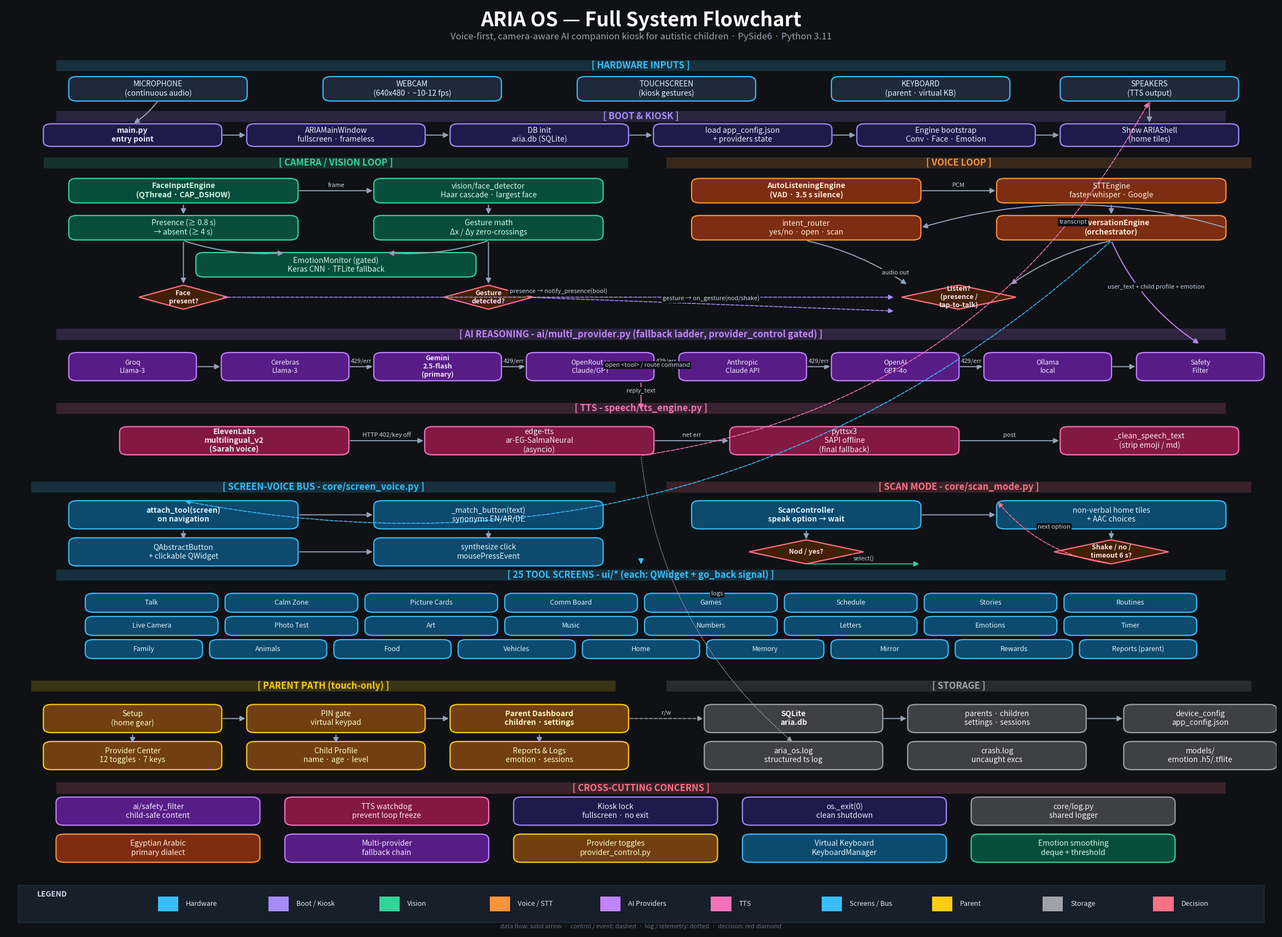

Here is the Python script that generated this plot: (Note: this script raises an exception after producing the figure.)
"""Render a single-image detailed flowchart of ARIA OS to FLOWCHART.png.

Run: py -3.11 scripts/render_flowchart.py
"""
from __future__ import annotations

import os
import matplotlib.pyplot as plt
from matplotlib.patches import FancyBboxPatch, FancyArrowPatch, Rectangle
from matplotlib.lines import Line2D

# --------------------------------------------------------------------------- #
# Canvas
# --------------------------------------------------------------------------- #
FIG_W, FIG_H = 30, 22  # inches
DPI = 150

fig, ax = plt.subplots(figsize=(FIG_W, FIG_H), dpi=DPI)
ax.set_xlim(0, 100)
ax.set_ylim(0, 100)
ax.axis("off")
ax.set_facecolor("#0f1115")
fig.patch.set_facecolor("#0f1115")

# Title
ax.text(
    50, 98.4,
    "ARIA OS — Full System Flowchart",
    ha="center", va="center",
    color="#ffffff", fontsize=26, fontweight="bold",
)
ax.text(
    50, 96.6,
    "Voice-first, camera-aware AI companion kiosk for autistic children · PySide6 · Python 3.11",
    ha="center", va="center",
    color="#9aa4b2", fontsize=12, style="italic",
)

# --------------------------------------------------------------------------- #
# Color palette per subsystem
# --------------------------------------------------------------------------- #
C = {
    "hw":      ("#1e293b", "#38bdf8", "#e0f2fe"),  # bg, edge, text
    "boot":    ("#1e1b4b", "#a78bfa", "#ede9fe"),
    "vision":  ("#064e3b", "#34d399", "#d1fae5"),
    "voice":   ("#7c2d12", "#fb923c", "#ffedd5"),
    "ai":      ("#581c87", "#c084fc", "#f3e8ff"),
    "tts":     ("#831843", "#f472b6", "#fce7f3"),
    "screens": ("#0c4a6e", "#38bdf8", "#e0f2fe"),
    "parent":  ("#713f12", "#facc15", "#fef9c3"),
    "storage": ("#3f3f46", "#a1a1aa", "#f4f4f5"),
    "decision":("#422006", "#fb7185", "#fee2e2"),
}


def box(ax, x, y, w, h, label, kind, fs=10, fw="normal"):
    bg, edge, txt = C[kind]
    patch = FancyBboxPatch(
        (x - w / 2, y - h / 2), w, h,
        boxstyle="round,pad=0.02,rounding_size=0.6",
        linewidth=1.6, edgecolor=edge, facecolor=bg,
    )
    ax.add_patch(patch)
    ax.text(x, y, label, ha="center", va="center",
            color=txt, fontsize=fs, fontweight=fw, wrap=True)
    return patch


def diamond(ax, x, y, w, h, label, fs=9):
    bg, edge, txt = C["decision"]
    pts = [(x, y + h / 2), (x + w / 2, y), (x, y - h / 2), (x - w / 2, y)]
    poly = plt.Polygon(pts, closed=True, edgecolor=edge,
                       facecolor=bg, linewidth=1.6)
    ax.add_patch(poly)
    ax.text(x, y, label, ha="center", va="center",
            color=txt, fontsize=fs, fontweight="bold")


def arrow(ax, x1, y1, x2, y2, color="#94a3b8", lw=1.4, style="-|>", label=None,
          label_color="#cbd5e1", curve=0.0, ls="solid"):
    a = FancyArrowPatch(
        (x1, y1), (x2, y2),
        arrowstyle=style, mutation_scale=14,
        color=color, linewidth=lw,
        connectionstyle=f"arc3,rad={curve}",
        linestyle=ls,
    )
    ax.add_patch(a)
    if label:
        mx, my = (x1 + x2) / 2, (y1 + y2) / 2
        ax.text(mx, my + 0.6, label, ha="center", va="center",
                color=label_color, fontsize=8, style="italic",
                bbox=dict(facecolor="#0f1115", edgecolor="none", pad=1.5))


def section_header(ax, x, y, w, title, color):
    ax.add_patch(Rectangle((x - w / 2, y - 0.6), w, 1.2,
                           facecolor=color, edgecolor="none", alpha=0.18))
    ax.text(x, y, title, ha="center", va="center",
            color=color, fontsize=12, fontweight="bold")


# --------------------------------------------------------------------------- #
# ROW 1 — HARDWARE INPUTS (y ~ 91)
# --------------------------------------------------------------------------- #
section_header(ax, 50, 93.5, 92, "[ HARDWARE INPUTS ]", "#38bdf8")

box(ax, 12, 91, 14, 2.6, "MICROPHONE\n(continuous audio)", "hw")
box(ax, 32, 91, 14, 2.6, "WEBCAM\n(640x480 · ~10-12 fps)", "hw")
box(ax, 52, 91, 14, 2.6, "TOUCHSCREEN\n(kiosk gestures)", "hw")
box(ax, 72, 91, 14, 2.6, "KEYBOARD\n(parent · virtual KB)", "hw")
box(ax, 90, 91, 14, 2.6, "SPEAKERS\n(TTS output)", "hw")

# --------------------------------------------------------------------------- #
# ROW 2 — BOOT (y ~ 86)
# --------------------------------------------------------------------------- #
section_header(ax, 50, 88, 92, "[ BOOT & KIOSK ]", "#a78bfa")
box(ax, 10, 86, 14, 2.4, "main.py\nentry point", "boot", fw="bold")
box(ax, 26, 86, 14, 2.4, "ARIAMainWindow\nfullscreen · frameless", "boot")
box(ax, 42, 86, 14, 2.4, "DB init\naria.db (SQLite)", "boot")
box(ax, 58, 86, 14, 2.4, "load app_config.json\n+ providers state", "boot")
box(ax, 74, 86, 14, 2.4, "Engine bootstrap\nConv · Face · Emotion", "boot")
box(ax, 90, 86, 14, 2.4, "Show ARIAShell\n(home tiles)", "boot")
for x1, x2 in [(17, 19), (33, 35), (49, 51), (65, 67), (81, 83)]:
    arrow(ax, x1, 86, x2, 86)

# Hardware → Boot
arrow(ax, 12, 89.7, 10, 87.2, curve=-0.1)
arrow(ax, 90, 89.7, 90, 87.2)

# --------------------------------------------------------------------------- #
# ROW 3 — TWO PARALLEL ALWAYS-ON LOOPS (y ~ 73–82)
# --------------------------------------------------------------------------- #
section_header(ax, 26, 83, 46, "[ CAMERA / VISION LOOP ]", "#34d399")
section_header(ax, 75, 83, 46, "[ VOICE LOOP ]", "#fb923c")

# Vision pipeline (left)
box(ax, 14, 80, 18, 2.6, "FaceInputEngine\n(QThread · CAP_DSHOW)", "vision", fw="bold")
box(ax, 38, 80, 18, 2.6, "vision/face_detector\nHaar cascade · largest face", "vision")
arrow(ax, 23, 80, 29, 80, label="frame")

box(ax, 14, 76, 18, 2.6, "Presence (≥ 0.8 s)\n→ absent (≥ 4 s)", "vision")
box(ax, 38, 76, 18, 2.6, "Gesture math\nΔx / Δy zero-crossings", "vision")
arrow(ax, 14, 78.6, 14, 77.3)
arrow(ax, 38, 78.6, 38, 77.3)

box(ax, 26, 72, 22, 2.6, "EmotionMonitor (gated)\nKeras CNN · TFLite fallback", "vision")
arrow(ax, 14, 74.6, 22, 73.3, curve=0.1)
arrow(ax, 38, 74.6, 30, 73.3, curve=-0.1)

diamond(ax, 14, 68.5, 7, 2.6, "Face\npresent?")
diamond(ax, 38, 68.5, 7, 2.6, "Gesture\ndetected?")
arrow(ax, 14, 74.6, 14, 69.8)
arrow(ax, 38, 74.6, 38, 69.8)

# Voice pipeline (right)
box(ax, 63, 80, 18, 2.6, "AutoListeningEngine\n(VAD · 3.5 s silence)", "voice", fw="bold")
box(ax, 87, 80, 18, 2.6, "STTEngine\nfaster-whisper · Google", "voice")
arrow(ax, 72, 80, 78, 80, label="PCM")

box(ax, 63, 76, 18, 2.6, "intent_router\nyes/no · open · scan", "voice")
box(ax, 87, 76, 18, 2.6, "ConversationEngine\n(orchestrator)", "voice", fw="bold")
arrow(ax, 87, 78.6, 87, 77.3)
arrow(ax, 78, 76, 78, 76, style="-")  # placeholder
arrow(ax, 96, 76, 72, 76, curve=0.15, label="transcript")

diamond(ax, 75, 68.5, 9, 2.6, "Listen?\n(presence /\ntap-to-talk)")
arrow(ax, 63, 74.6, 71, 69.8, curve=-0.1)
arrow(ax, 87, 74.6, 79, 69.8, curve=0.1)

# Vision → Conversation bridges
arrow(ax, 17, 68.5, 70, 68.5, color="#a78bfa", lw=1.2, ls="dashed",
      label="presence → notify_presence(bool)")
arrow(ax, 41, 68.5, 70, 67, color="#a78bfa", lw=1.2, ls="dashed",
      label="gesture → on_gesture(nod/shake)")

# --------------------------------------------------------------------------- #
# ROW 4 — AI MULTI-PROVIDER CHAIN (y ~ 60)
# --------------------------------------------------------------------------- #
section_header(ax, 50, 64.5, 92, "[ AI REASONING - ai/multi_provider.py (fallback ladder, provider_control gated) ]", "#c084fc")

providers = [
    ("Groq\nLlama-3", 10),
    ("Cerebras\nLlama-3", 22),
    ("Gemini\n2.5-flash\n(primary)", 34),
    ("OpenRouter\nClaude/GPT", 46),
    ("Anthropic\nClaude API", 58),
    ("OpenAI\nGPT-4o", 70),
    ("Ollama\nlocal", 82),
    ("Safety\nFilter", 94),
]
for i, (name, x) in enumerate(providers):
    bold = "bold" if "primary" in name else "normal"
    box(ax, x, 61, 10, 3, name, "ai", fs=9, fw=bold)
    if i < len(providers) - 1:
        arrow(ax, x + 5, 61, providers[i + 1][1] - 5, 61,
              label="429/err" if 0 < i < 6 else None)

# Voice loop → AI
arrow(ax, 87, 74.6, 94, 63.4, curve=0.15, color="#c084fc",
      label="user_text + child profile + emotion")

# AI → TTS
arrow(ax, 50, 59.4, 50, 56.2, color="#f472b6", label="reply_text")

# --------------------------------------------------------------------------- #
# ROW 5 — TTS CHAIN (y ~ 53)
# --------------------------------------------------------------------------- #
section_header(ax, 50, 56.5, 92, "[ TTS - speech/tts_engine.py ]", "#f472b6")
box(ax, 18, 53, 18, 3, "ElevenLabs\nmultilingual_v2\n(Sarah voice)", "tts", fw="bold")
box(ax, 42, 53, 18, 3, "edge-tts\nar-EG-SalmaNeural\n(asyncio)", "tts")
box(ax, 66, 53, 18, 3, "pyttsx3\nSAPI offline\n(final fallback)", "tts")
box(ax, 90, 53, 14, 3, "_clean_speech_text\n(strip emoji / md)", "tts")
arrow(ax, 27, 53, 33, 53, label="HTTP 402/key off")
arrow(ax, 51, 53, 57, 53, label="net err")
arrow(ax, 75, 53, 83, 53, label="post")

# TTS → Speaker
arrow(ax, 50, 51.4, 90, 89.7, color="#f472b6", lw=1.2, ls="dashed",
      curve=0.25, label="audio out")

# --------------------------------------------------------------------------- #
# ROW 6 — SCREEN-VOICE BUS + SCAN MODE (y ~ 45)
# --------------------------------------------------------------------------- #
section_header(ax, 25, 48, 46, "[ SCREEN-VOICE BUS - core/screen_voice.py ]", "#38bdf8")
section_header(ax, 75, 48, 46, "[ SCAN MODE - core/scan_mode.py ]", "#fb7185")

box(ax, 14, 45, 18, 3, "attach_tool(screen)\non navigation", "screens", fw="bold")
box(ax, 38, 45, 18, 3, "_match_button(text)\nsynonyms EN/AR/DE", "screens")
arrow(ax, 23, 45, 29, 45)

box(ax, 14, 41, 18, 3, "QAbstractButton\n+ clickable QWidget", "screens")
box(ax, 38, 41, 18, 3, "synthesize click\nmousePressEvent", "screens")
arrow(ax, 14, 43.4, 14, 42.2)
arrow(ax, 38, 43.4, 38, 42.2)
arrow(ax, 23, 41, 29, 41)

box(ax, 63, 45, 18, 3, "ScanController\nspeak option → wait", "screens", fw="bold")
box(ax, 87, 45, 18, 3, "non-verbal home tiles\n+ AAC choices", "screens")
arrow(ax, 72, 45, 78, 45)

diamond(ax, 63, 41, 9, 2.6, "Nod / yes?")
diamond(ax, 87, 41, 9, 2.6, "Shake / no /\ntimeout 6 s?")
arrow(ax, 63, 43.4, 63, 42.2)
arrow(ax, 87, 43.4, 87, 42.2)
arrow(ax, 87, 39.7, 78, 46.5, color="#fb7185", lw=1.2, ls="dashed", curve=-0.2,
      label="next option")
arrow(ax, 63, 39.7, 72, 39.7, color="#34d399", lw=1.2, label="select()")

# Conversation ↔ Screen-voice + Scan
arrow(ax, 87, 74.6, 14, 46.5, color="#38bdf8", lw=1.2, ls="dashed", curve=-0.25,
      label="open <tool> / route command")

# --------------------------------------------------------------------------- #
# ROW 7 — TOOL SCREENS GRID (y ~ 30–38)
# --------------------------------------------------------------------------- #
section_header(ax, 50, 38.5, 92, "[ 25 TOOL SCREENS - ui/* (each: QWidget + go_back signal) ]", "#38bdf8")

tools_row1 = [
    "Talk", "Calm Zone", "Picture Cards", "Comm Board",
    "Games", "Schedule", "Stories", "Routines",
]
tools_row2 = [
    "Live Camera", "Photo Test", "Art", "Music",
    "Numbers", "Letters", "Emotions", "Timer",
]
tools_row3 = [
    "Family", "Animals", "Food", "Vehicles",
    "Home", "Memory", "Mirror", "Rewards",
    "Reports (parent)",
]

def render_tools(row, y):
    n = len(row)
    span = 88.0
    start = 50 - span / 2
    w = span / n - 0.6
    for i, name in enumerate(row):
        x = start + (i + 0.5) * (span / n)
        box(ax, x, y, w, 2.0, name, "screens", fs=9)

render_tools(tools_row1, 35.5)
render_tools(tools_row2, 33.0)
render_tools(tools_row3, 30.5)

# Conv → tool screens bus
arrow(ax, 50, 40, 50, 39.5, color="#38bdf8")

# --------------------------------------------------------------------------- #
# ROW 8 — PARENT PATH (y ~ 23)
# --------------------------------------------------------------------------- #
section_header(ax, 25, 26.5, 46, "[ PARENT PATH (touch-only) ]", "#facc15")
section_header(ax, 75, 26.5, 46, "[ STORAGE ]", "#a1a1aa")

box(ax, 10, 23, 14, 3, "Setup\n(home gear)", "parent")
box(ax, 26, 23, 14, 3, "PIN gate\nvirtual keypad", "parent")
box(ax, 42, 23, 14, 3, "Parent Dashboard\nchildren · settings", "parent", fw="bold")
arrow(ax, 17, 23, 19, 23)
arrow(ax, 33, 23, 35, 23)

box(ax, 10, 19, 14, 3, "Provider Center\n12 toggles · 7 keys", "parent")
box(ax, 26, 19, 14, 3, "Child Profile\nname · age · level", "parent")
box(ax, 42, 19, 14, 3, "Reports & Logs\nemotion · sessions", "parent")
arrow(ax, 10, 21.4, 10, 20.2)
arrow(ax, 26, 21.4, 26, 20.2)
arrow(ax, 42, 21.4, 42, 20.2)

# Storage (right)
box(ax, 62, 23, 14, 3, "SQLite\naria.db", "storage", fw="bold")
box(ax, 78, 23, 14, 3, "parents · children\nsettings · sessions", "storage")
box(ax, 94, 23, 12, 3, "device_config\napp_config.json", "storage")
arrow(ax, 69, 23, 71, 23)
arrow(ax, 85, 23, 88, 23)

box(ax, 62, 19, 14, 3, "aria_os.log\nstructured ts log", "storage")
box(ax, 78, 19, 14, 3, "crash.log\nuncaught excs", "storage")
box(ax, 94, 19, 12, 3, "models/\nemotion .h5/.tflite", "storage")

# Parent → storage
arrow(ax, 49, 23, 55, 23, color="#a1a1aa", lw=1.2, ls="dashed",
      label="r/w")

# AI / TTS / Conv → log
arrow(ax, 50, 51.4, 62, 20.4, color="#a1a1aa", lw=1.0, ls="dotted", curve=0.2,
      label="logs")

# --------------------------------------------------------------------------- #
# ROW 9 — CROSS-CUTTING / SAFETY (y ~ 12)
# --------------------------------------------------------------------------- #
section_header(ax, 50, 15.5, 92, "[ CROSS-CUTTING CONCERNS ]", "#fb7185")

box(ax, 12, 13, 16, 3, "ai/safety_filter\nchild-safe content", "ai")
box(ax, 30, 13, 16, 3, "TTS watchdog\nprevent loop freeze", "tts")
box(ax, 48, 13, 16, 3, "Kiosk lock\nfullscreen · no exit", "boot")
box(ax, 66, 13, 16, 3, "os._exit(0)\nclean shutdown", "boot")
box(ax, 84, 13, 16, 3, "core/log.py\nshared logger", "storage")

box(ax, 12, 9, 16, 3, "Egyptian Arabic\nprimary dialect", "voice")
box(ax, 30, 9, 16, 3, "Multi-provider\nfallback chain", "ai")
box(ax, 48, 9, 16, 3, "Provider toggles\nprovider_control.py", "parent")
box(ax, 66, 9, 16, 3, "Virtual Keyboard\nKeyboardManager", "screens")
box(ax, 84, 9, 16, 3, "Emotion smoothing\ndeque + threshold", "vision")

# --------------------------------------------------------------------------- #
# Legend
# --------------------------------------------------------------------------- #
legend_items = [
    ("Hardware", "#38bdf8"),
    ("Boot / Kiosk", "#a78bfa"),
    ("Vision", "#34d399"),
    ("Voice / STT", "#fb923c"),
    ("AI Providers", "#c084fc"),
    ("TTS", "#f472b6"),
    ("Screens / Bus", "#38bdf8"),
    ("Parent", "#facc15"),
    ("Storage", "#a1a1aa"),
    ("Decision", "#fb7185"),
]
ax.add_patch(Rectangle((1, 1), 98, 4, facecolor="#1e293b",
                       edgecolor="#334155", linewidth=1.0, alpha=0.6))
ax.text(2.5, 4, "LEGEND", color="#cbd5e1", fontsize=10, fontweight="bold",
        va="center")

for i, (name, color) in enumerate(legend_items):
    x = 12 + i * 8.7
    ax.add_patch(Rectangle((x, 2.2), 1.6, 1.6, facecolor=color,
                           edgecolor="none"))
    ax.text(x + 2.2, 3.0, name, color="#e2e8f0", fontsize=9, va="center")

ax.text(50, 0.5,
        "data flow: solid arrow  ·  control / event: dashed  ·  log / telemetry: dotted  ·  decision: red diamond",
        ha="center", va="center", color="#64748b", fontsize=8, style="italic")

# --------------------------------------------------------------------------- #
# Save
# --------------------------------------------------------------------------- #
out_path = os.path.join(os.path.dirname(os.path.dirname(os.path.abspath(__file__))),
                       "FLOWCHART.png")
plt.savefig(out_path, dpi=DPI, bbox_inches="tight",
            facecolor=fig.get_facecolor(), pad_inches=0.1)
plt.close(fig)
print(f"Wrote {out_path}")
